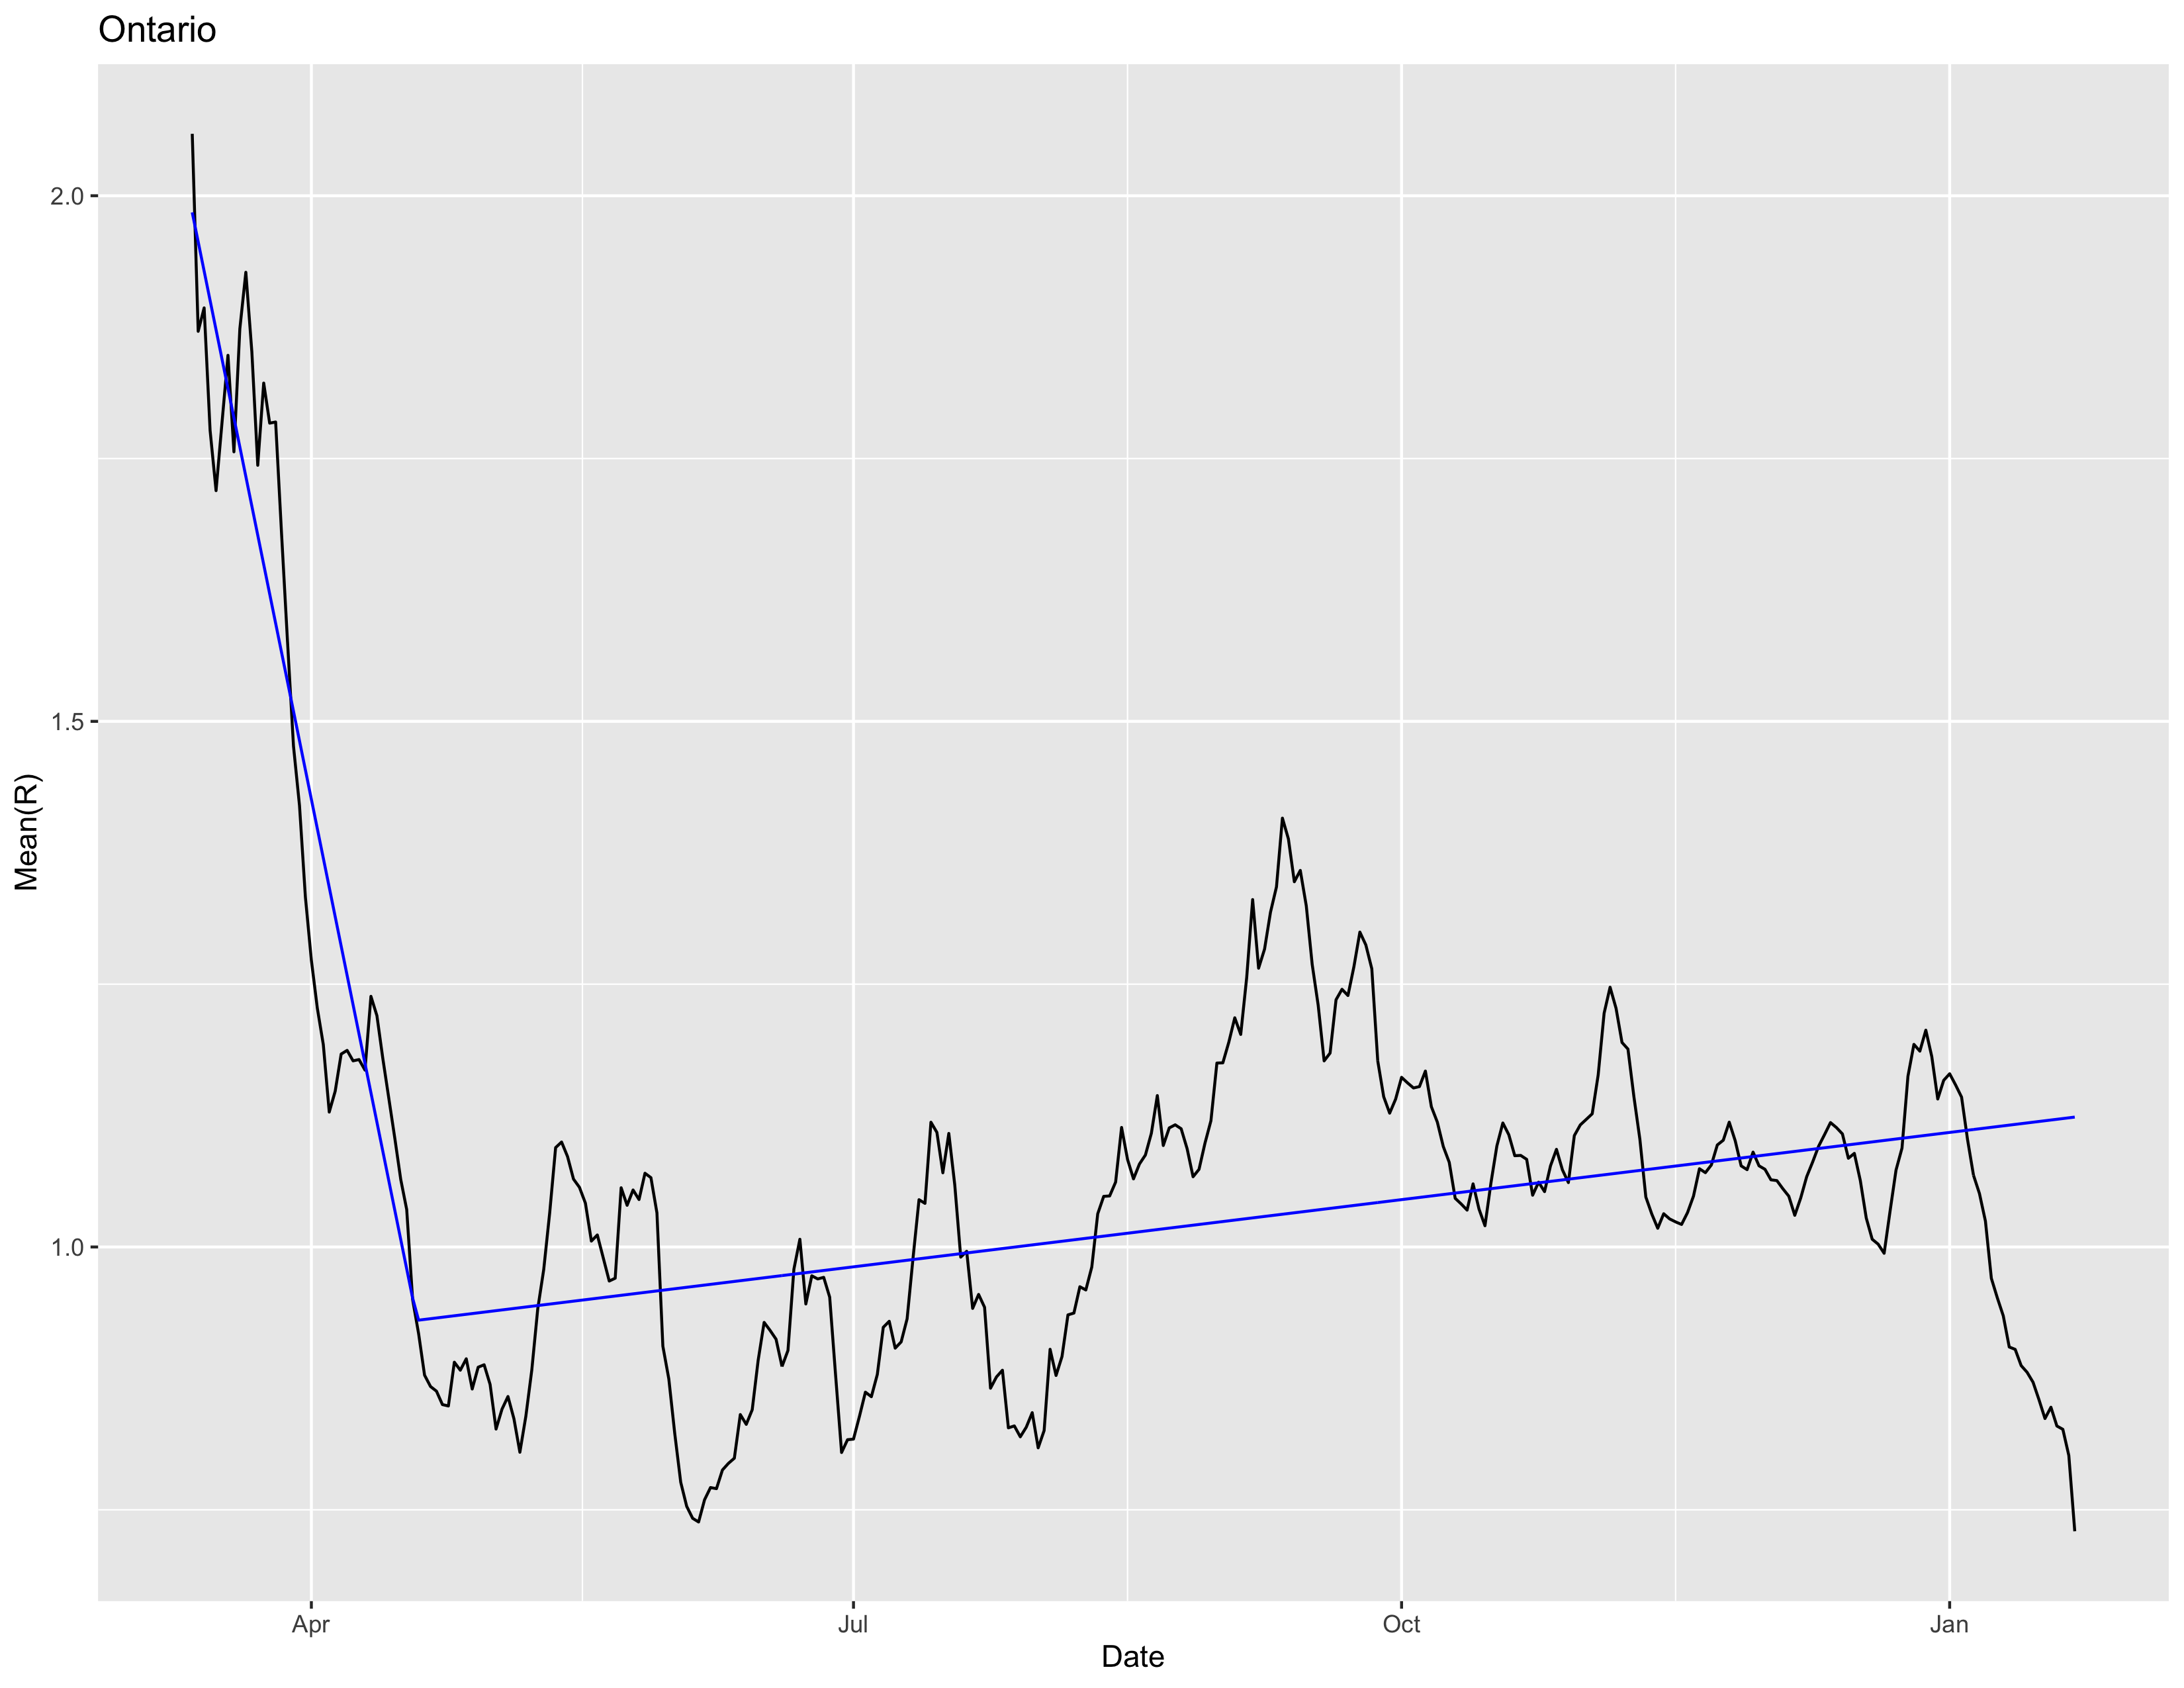

Values plotted in this chart, from the file beside it:
break_start, break_end, slope, intercept
2020-03-04, 2020-04-19, -0.02791, 513.8
2020-04-19, 2021-01-22, 6.9483e-4, -11.83
